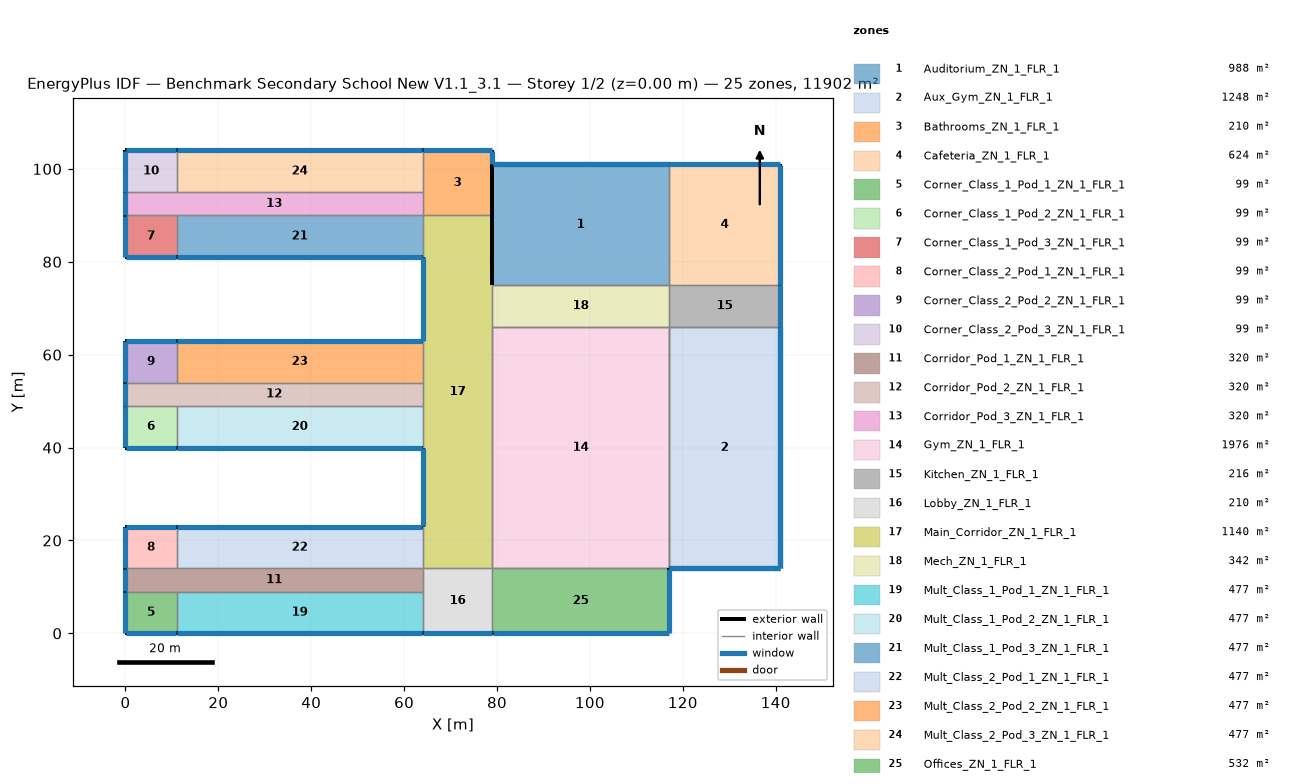
=== STOREY PLAN SPEC (per zone: floor XY polygon, exterior-wall plan segments, windows/doors) ===
zone 1: Auditorium_ZN_1_FLR_1  (988.0 m²)
  floor: (79.00, 101.00) (117.00, 101.00) (117.00, 75.00) (79.00, 75.00)
  exterior wall: (117.00, 101.00) – (79.00, 101.00)  [38.0 m] x2 surfaces
    window: (116.95, 101.00) – (79.05, 101.00)  [53.2 m²] x2
  exterior wall: (79.00, 101.00) – (79.00, 75.00)  [26.0 m] x2 surfaces
  interior walls: 4
zone 2: Aux_Gym_ZN_1_FLR_1  (1248.0 m²)
  floor: (117.00, 66.00) (141.00, 66.00) (141.00, 14.00) (117.00, 14.00)
  exterior wall: (117.00, 14.00) – (141.00, 14.00)  [24.0 m] x2 surfaces
    window: (117.05, 14.00) – (140.95, 14.00)  [33.6 m²] x2
  exterior wall: (141.00, 14.00) – (141.00, 66.00)  [52.0 m] x2 surfaces
    window: (141.00, 14.05) – (141.00, 65.95)  [72.8 m²] x2
  interior walls: 4
zone 3: Bathrooms_ZN_1_FLR_1  (210.0 m²)
  floor: (64.00, 104.00) (79.00, 104.00) (79.00, 90.00) (64.00, 90.00)
  exterior wall: (79.00, 90.00) – (79.00, 101.00)  [11.0 m]
  exterior wall: (79.00, 101.00) – (79.00, 104.00)  [3.0 m]
    window: (79.00, 101.05) – (79.00, 103.95)  [4.2 m²]
  exterior wall: (79.00, 104.00) – (64.00, 104.00)  [15.0 m]
    window: (78.95, 104.00) – (64.05, 104.00)  [21.0 m²]
  interior walls: 3
zone 4: Cafeteria_ZN_1_FLR_1  (624.0 m²)
  floor: (117.00, 101.00) (141.00, 101.00) (141.00, 75.00) (117.00, 75.00)
  exterior wall: (141.00, 75.00) – (141.00, 101.00)  [26.0 m]
    window: (141.00, 75.05) – (141.00, 100.95)  [36.4 m²]
  exterior wall: (141.00, 101.00) – (117.00, 101.00)  [24.0 m]
    window: (140.95, 101.00) – (117.05, 101.00)  [33.6 m²]
  interior walls: 2
zone 5: Corner_Class_1_Pod_1_ZN_1_FLR_1  (99.0 m²)
  floor: (0.00, 9.00) (11.00, 9.00) (11.00, 0.00) (0.00, 0.00)
  exterior wall: (0.00, 0.00) – (11.00, 0.00)  [11.0 m]
    window: (0.05, 0.00) – (10.95, 0.00)  [15.4 m²]
  exterior wall: (0.00, 9.00) – (0.00, 0.00)  [9.0 m]
    window: (0.00, 8.95) – (0.00, 0.05)  [12.6 m²]
  interior walls: 2
zone 6: Corner_Class_1_Pod_2_ZN_1_FLR_1  (99.0 m²)
  floor: (0.00, 49.00) (11.00, 49.00) (11.00, 40.00) (0.00, 40.00)
  exterior wall: (0.00, 40.00) – (11.00, 40.00)  [11.0 m]
    window: (0.05, 40.00) – (10.95, 40.00)  [15.4 m²]
  exterior wall: (0.00, 49.00) – (0.00, 40.00)  [9.0 m]
    window: (0.00, 48.95) – (0.00, 40.05)  [12.6 m²]
  interior walls: 2
zone 7: Corner_Class_1_Pod_3_ZN_1_FLR_1  (99.0 m²)
  floor: (0.00, 90.00) (11.00, 90.00) (11.00, 81.00) (0.00, 81.00)
  exterior wall: (0.00, 81.00) – (11.00, 81.00)  [11.0 m]
    window: (0.05, 81.00) – (10.95, 81.00)  [15.4 m²]
  exterior wall: (0.00, 90.00) – (0.00, 81.00)  [9.0 m]
    window: (0.00, 89.95) – (0.00, 81.05)  [12.6 m²]
  interior walls: 2
zone 8: Corner_Class_2_Pod_1_ZN_1_FLR_1  (99.0 m²)
  floor: (0.00, 23.00) (11.00, 23.00) (11.00, 14.00) (0.00, 14.00)
  exterior wall: (11.00, 23.00) – (0.00, 23.00)  [11.0 m]
    window: (10.95, 23.00) – (0.05, 23.00)  [15.4 m²]
  exterior wall: (0.00, 23.00) – (0.00, 14.00)  [9.0 m]
    window: (0.00, 22.95) – (0.00, 14.05)  [12.6 m²]
  interior walls: 2
zone 9: Corner_Class_2_Pod_2_ZN_1_FLR_1  (99.0 m²)
  floor: (0.00, 63.00) (11.00, 63.00) (11.00, 54.00) (0.00, 54.00)
  exterior wall: (11.00, 63.00) – (0.00, 63.00)  [11.0 m]
    window: (10.95, 63.00) – (0.05, 63.00)  [15.4 m²]
  exterior wall: (0.00, 63.00) – (0.00, 54.00)  [9.0 m]
    window: (0.00, 62.95) – (0.00, 54.05)  [12.6 m²]
  interior walls: 2
zone 10: Corner_Class_2_Pod_3_ZN_1_FLR_1  (99.0 m²)
  floor: (0.00, 104.00) (11.00, 104.00) (11.00, 95.00) (0.00, 95.00)
  exterior wall: (11.00, 104.00) – (0.00, 104.00)  [11.0 m]
    window: (10.95, 104.00) – (0.05, 104.00)  [15.4 m²]
  exterior wall: (0.00, 104.00) – (0.00, 95.00)  [9.0 m]
    window: (0.00, 103.95) – (0.00, 95.05)  [12.6 m²]
  interior walls: 2
zone 11: Corridor_Pod_1_ZN_1_FLR_1  (320.0 m²)
  floor: (0.00, 14.00) (64.00, 14.00) (64.00, 9.00) (0.00, 9.00)
  exterior wall: (0.00, 14.00) – (0.00, 9.00)  [5.0 m]
    window: (0.00, 13.95) – (0.00, 9.05)  [7.0 m²]
  interior walls: 5
zone 12: Corridor_Pod_2_ZN_1_FLR_1  (320.0 m²)
  floor: (0.00, 54.00) (64.00, 54.00) (64.00, 49.00) (0.00, 49.00)
  exterior wall: (0.00, 54.00) – (0.00, 49.00)  [5.0 m]
    window: (0.00, 53.95) – (0.00, 49.05)  [7.0 m²]
  interior walls: 5
zone 13: Corridor_Pod_3_ZN_1_FLR_1  (320.0 m²)
  floor: (0.00, 95.00) (64.00, 95.00) (64.00, 90.00) (0.00, 90.00)
  exterior wall: (0.00, 95.00) – (0.00, 90.00)  [5.0 m]
    window: (0.00, 94.95) – (0.00, 90.05)  [7.0 m²]
  interior walls: 5
zone 14: Gym_ZN_1_FLR_1  (1976.0 m²)
  floor: (79.00, 66.00) (117.00, 66.00) (117.00, 14.00) (79.00, 14.00)
  interior walls: 8
zone 15: Kitchen_ZN_1_FLR_1  (216.0 m²)
  floor: (117.00, 75.00) (141.00, 75.00) (141.00, 66.00) (117.00, 66.00)
  exterior wall: (141.00, 66.00) – (141.00, 75.00)  [9.0 m]
    window: (141.00, 66.05) – (141.00, 74.95)  [12.6 m²]
  interior walls: 3
zone 16: Lobby_ZN_1_FLR_1  (210.0 m²)
  floor: (64.00, 14.00) (79.00, 14.00) (79.00, 0.00) (64.00, 0.00)
  exterior wall: (64.00, 0.00) – (79.00, 0.00)  [15.0 m]
    window: (64.05, 0.00) – (78.95, 0.00)  [21.0 m²]
  interior walls: 4
zone 17: Main_Corridor_ZN_1_FLR_1  (1140.0 m²)
  floor: (64.00, 90.00) (79.00, 90.00) (79.00, 14.00) (64.00, 14.00)
  exterior wall: (79.00, 75.00) – (79.00, 90.00)  [15.0 m]
  exterior wall: (64.00, 81.00) – (64.00, 63.00)  [18.0 m]
    window: (64.00, 80.95) – (64.00, 63.05)  [25.2 m²]
  exterior wall: (64.00, 40.00) – (64.00, 23.00)  [17.0 m]
    window: (64.00, 39.95) – (64.00, 23.05)  [23.8 m²]
  interior walls: 9
zone 18: Mech_ZN_1_FLR_1  (342.0 m²)
  floor: (79.00, 75.00) (117.00, 75.00) (117.00, 66.00) (79.00, 66.00)
  interior walls: 4
zone 19: Mult_Class_1_Pod_1_ZN_1_FLR_1  (477.0 m²)
  floor: (11.00, 9.00) (64.00, 9.00) (64.00, 0.00) (11.00, 0.00)
  exterior wall: (11.00, 0.00) – (64.00, 0.00)  [53.0 m]
    window: (11.05, 0.00) – (63.95, 0.00)  [74.2 m²]
  interior walls: 3
zone 20: Mult_Class_1_Pod_2_ZN_1_FLR_1  (477.0 m²)
  floor: (11.00, 49.00) (64.00, 49.00) (64.00, 40.00) (11.00, 40.00)
  exterior wall: (11.00, 40.00) – (64.00, 40.00)  [53.0 m]
    window: (11.05, 40.00) – (63.95, 40.00)  [74.2 m²]
  interior walls: 3
zone 21: Mult_Class_1_Pod_3_ZN_1_FLR_1  (477.0 m²)
  floor: (11.00, 90.00) (64.00, 90.00) (64.00, 81.00) (11.00, 81.00)
  exterior wall: (11.00, 81.00) – (64.00, 81.00)  [53.0 m]
    window: (11.05, 81.00) – (63.95, 81.00)  [74.2 m²]
  interior walls: 3
zone 22: Mult_Class_2_Pod_1_ZN_1_FLR_1  (477.0 m²)
  floor: (11.00, 23.00) (64.00, 23.00) (64.00, 14.00) (11.00, 14.00)
  exterior wall: (64.00, 23.00) – (11.00, 23.00)  [53.0 m]
    window: (63.95, 23.00) – (11.05, 23.00)  [74.2 m²]
  interior walls: 3
zone 23: Mult_Class_2_Pod_2_ZN_1_FLR_1  (477.0 m²)
  floor: (11.00, 63.00) (64.00, 63.00) (64.00, 54.00) (11.00, 54.00)
  exterior wall: (64.00, 63.00) – (11.00, 63.00)  [53.0 m]
    window: (63.95, 63.00) – (11.05, 63.00)  [74.2 m²]
  interior walls: 3
zone 24: Mult_Class_2_Pod_3_ZN_1_FLR_1  (477.0 m²)
  floor: (11.00, 104.00) (64.00, 104.00) (64.00, 95.00) (11.00, 95.00)
  exterior wall: (64.00, 104.00) – (11.00, 104.00)  [53.0 m]
    window: (63.95, 104.00) – (11.05, 104.00)  [74.2 m²]
  interior walls: 3
zone 25: Offices_ZN_1_FLR_1  (532.0 m²)
  floor: (79.00, 14.00) (117.00, 14.00) (117.00, 0.00) (79.00, 0.00)
  exterior wall: (79.00, 0.00) – (117.00, 0.00)  [38.0 m]
    window: (79.05, 0.00) – (116.95, 0.00)  [53.2 m²]
  exterior wall: (117.00, 0.00) – (117.00, 14.00)  [14.0 m]
    window: (117.00, 0.05) – (117.00, 13.95)  [19.6 m²]
  interior walls: 2

=== DERIVED (storey summary) ===
Building: Benchmark Secondary School New V1.1_3.1
Storey: 1 of 2  (floor level z = 0.00 m)
Storey gross floor area: 11902.0 m²
Zones on this storey: 25
  - Auditorium_ZN_1_FLR_1: floor 988.0 m²; exterior wall 64.0 m (512.0 m²); 2 window(s) 106.4 m²; WWR 20.8%
  - Aux_Gym_ZN_1_FLR_1: floor 1248.0 m²; exterior wall 76.0 m (608.0 m²); 4 window(s) 212.8 m²; WWR 35.0%
  - Bathrooms_ZN_1_FLR_1: floor 210.0 m²; exterior wall 29.0 m (116.0 m²); 2 window(s) 25.2 m²; WWR 21.7%
  - Cafeteria_ZN_1_FLR_1: floor 624.0 m²; exterior wall 50.0 m (200.0 m²); 2 window(s) 70.0 m²; WWR 35.0%
  - Corner_Class_1_Pod_1_ZN_1_FLR_1: floor 99.0 m²; exterior wall 20.0 m (80.0 m²); 2 window(s) 28.0 m²; WWR 35.0%
  - Corner_Class_1_Pod_2_ZN_1_FLR_1: floor 99.0 m²; exterior wall 20.0 m (80.0 m²); 2 window(s) 28.0 m²; WWR 35.0%
  - Corner_Class_1_Pod_3_ZN_1_FLR_1: floor 99.0 m²; exterior wall 20.0 m (80.0 m²); 2 window(s) 28.0 m²; WWR 35.0%
  - Corner_Class_2_Pod_1_ZN_1_FLR_1: floor 99.0 m²; exterior wall 20.0 m (80.0 m²); 2 window(s) 28.0 m²; WWR 35.0%
  - Corner_Class_2_Pod_2_ZN_1_FLR_1: floor 99.0 m²; exterior wall 20.0 m (80.0 m²); 2 window(s) 28.0 m²; WWR 35.0%
  - Corner_Class_2_Pod_3_ZN_1_FLR_1: floor 99.0 m²; exterior wall 20.0 m (80.0 m²); 2 window(s) 28.0 m²; WWR 35.0%
  - Corridor_Pod_1_ZN_1_FLR_1: floor 320.0 m²; exterior wall 5.0 m (20.0 m²); 1 window(s) 7.0 m²; WWR 35.0%
  - Corridor_Pod_2_ZN_1_FLR_1: floor 320.0 m²; exterior wall 5.0 m (20.0 m²); 1 window(s) 7.0 m²; WWR 35.0%
  - Corridor_Pod_3_ZN_1_FLR_1: floor 320.0 m²; exterior wall 5.0 m (20.0 m²); 1 window(s) 7.0 m²; WWR 35.0%
  - Gym_ZN_1_FLR_1: floor 1976.0 m²
  - Kitchen_ZN_1_FLR_1: floor 216.0 m²; exterior wall 9.0 m (36.0 m²); 1 window(s) 12.6 m²; WWR 35.0%
  - Lobby_ZN_1_FLR_1: floor 210.0 m²; exterior wall 15.0 m (60.0 m²); 1 window(s) 21.0 m²; WWR 35.0%
  - Main_Corridor_ZN_1_FLR_1: floor 1140.0 m²; exterior wall 50.0 m (200.0 m²); 2 window(s) 49.0 m²; WWR 24.5%
  - Mech_ZN_1_FLR_1: floor 342.0 m²
  - Mult_Class_1_Pod_1_ZN_1_FLR_1: floor 477.0 m²; exterior wall 53.0 m (212.0 m²); 1 window(s) 74.2 m²; WWR 35.0%
  - Mult_Class_1_Pod_2_ZN_1_FLR_1: floor 477.0 m²; exterior wall 53.0 m (212.0 m²); 1 window(s) 74.2 m²; WWR 35.0%
  - Mult_Class_1_Pod_3_ZN_1_FLR_1: floor 477.0 m²; exterior wall 53.0 m (212.0 m²); 1 window(s) 74.2 m²; WWR 35.0%
  - Mult_Class_2_Pod_1_ZN_1_FLR_1: floor 477.0 m²; exterior wall 53.0 m (212.0 m²); 1 window(s) 74.2 m²; WWR 35.0%
  - Mult_Class_2_Pod_2_ZN_1_FLR_1: floor 477.0 m²; exterior wall 53.0 m (212.0 m²); 1 window(s) 74.2 m²; WWR 35.0%
  - Mult_Class_2_Pod_3_ZN_1_FLR_1: floor 477.0 m²; exterior wall 53.0 m (212.0 m²); 1 window(s) 74.2 m²; WWR 35.0%
  - Offices_ZN_1_FLR_1: floor 532.0 m²; exterior wall 52.0 m (208.0 m²); 2 window(s) 72.8 m²; WWR 35.0%
Zone adjacency (shared interzone walls):
  - Auditorium_ZN_1_FLR_1 ↔ Cafeteria_ZN_1_FLR_1
  - Auditorium_ZN_1_FLR_1 ↔ Mech_ZN_1_FLR_1
  - Aux_Gym_ZN_1_FLR_1 ↔ Gym_ZN_1_FLR_1
  - Aux_Gym_ZN_1_FLR_1 ↔ Kitchen_ZN_1_FLR_1
  - Bathrooms_ZN_1_FLR_1 ↔ Corridor_Pod_3_ZN_1_FLR_1
  - Bathrooms_ZN_1_FLR_1 ↔ Main_Corridor_ZN_1_FLR_1
  - Bathrooms_ZN_1_FLR_1 ↔ Mult_Class_2_Pod_3_ZN_1_FLR_1
  - Cafeteria_ZN_1_FLR_1 ↔ Kitchen_ZN_1_FLR_1
  - Corner_Class_1_Pod_1_ZN_1_FLR_1 ↔ Corridor_Pod_1_ZN_1_FLR_1
  - Corner_Class_1_Pod_1_ZN_1_FLR_1 ↔ Mult_Class_1_Pod_1_ZN_1_FLR_1
  - Corner_Class_1_Pod_2_ZN_1_FLR_1 ↔ Corridor_Pod_2_ZN_1_FLR_1
  - Corner_Class_1_Pod_2_ZN_1_FLR_1 ↔ Mult_Class_1_Pod_2_ZN_1_FLR_1
  - Corner_Class_1_Pod_3_ZN_1_FLR_1 ↔ Corridor_Pod_3_ZN_1_FLR_1
  - Corner_Class_1_Pod_3_ZN_1_FLR_1 ↔ Mult_Class_1_Pod_3_ZN_1_FLR_1
  - Corner_Class_2_Pod_1_ZN_1_FLR_1 ↔ Corridor_Pod_1_ZN_1_FLR_1
  - Corner_Class_2_Pod_1_ZN_1_FLR_1 ↔ Mult_Class_2_Pod_1_ZN_1_FLR_1
  - Corner_Class_2_Pod_2_ZN_1_FLR_1 ↔ Corridor_Pod_2_ZN_1_FLR_1
  - Corner_Class_2_Pod_2_ZN_1_FLR_1 ↔ Mult_Class_2_Pod_2_ZN_1_FLR_1
  - Corner_Class_2_Pod_3_ZN_1_FLR_1 ↔ Corridor_Pod_3_ZN_1_FLR_1
  - Corner_Class_2_Pod_3_ZN_1_FLR_1 ↔ Mult_Class_2_Pod_3_ZN_1_FLR_1
  - Corridor_Pod_1_ZN_1_FLR_1 ↔ Lobby_ZN_1_FLR_1
  - Corridor_Pod_1_ZN_1_FLR_1 ↔ Mult_Class_1_Pod_1_ZN_1_FLR_1
  - Corridor_Pod_1_ZN_1_FLR_1 ↔ Mult_Class_2_Pod_1_ZN_1_FLR_1
  - Corridor_Pod_2_ZN_1_FLR_1 ↔ Main_Corridor_ZN_1_FLR_1
  - Corridor_Pod_2_ZN_1_FLR_1 ↔ Mult_Class_1_Pod_2_ZN_1_FLR_1
  - Corridor_Pod_2_ZN_1_FLR_1 ↔ Mult_Class_2_Pod_2_ZN_1_FLR_1
  - Corridor_Pod_3_ZN_1_FLR_1 ↔ Mult_Class_1_Pod_3_ZN_1_FLR_1
  - Corridor_Pod_3_ZN_1_FLR_1 ↔ Mult_Class_2_Pod_3_ZN_1_FLR_1
  - Gym_ZN_1_FLR_1 ↔ Main_Corridor_ZN_1_FLR_1
  - Gym_ZN_1_FLR_1 ↔ Mech_ZN_1_FLR_1
  - Gym_ZN_1_FLR_1 ↔ Offices_ZN_1_FLR_1
  - Kitchen_ZN_1_FLR_1 ↔ Mech_ZN_1_FLR_1
  - Lobby_ZN_1_FLR_1 ↔ Main_Corridor_ZN_1_FLR_1
  - Lobby_ZN_1_FLR_1 ↔ Mult_Class_1_Pod_1_ZN_1_FLR_1
  - Lobby_ZN_1_FLR_1 ↔ Offices_ZN_1_FLR_1
  - Main_Corridor_ZN_1_FLR_1 ↔ Mech_ZN_1_FLR_1
  - Main_Corridor_ZN_1_FLR_1 ↔ Mult_Class_1_Pod_2_ZN_1_FLR_1
  - Main_Corridor_ZN_1_FLR_1 ↔ Mult_Class_1_Pod_3_ZN_1_FLR_1
  - Main_Corridor_ZN_1_FLR_1 ↔ Mult_Class_2_Pod_1_ZN_1_FLR_1
  - Main_Corridor_ZN_1_FLR_1 ↔ Mult_Class_2_Pod_2_ZN_1_FLR_1